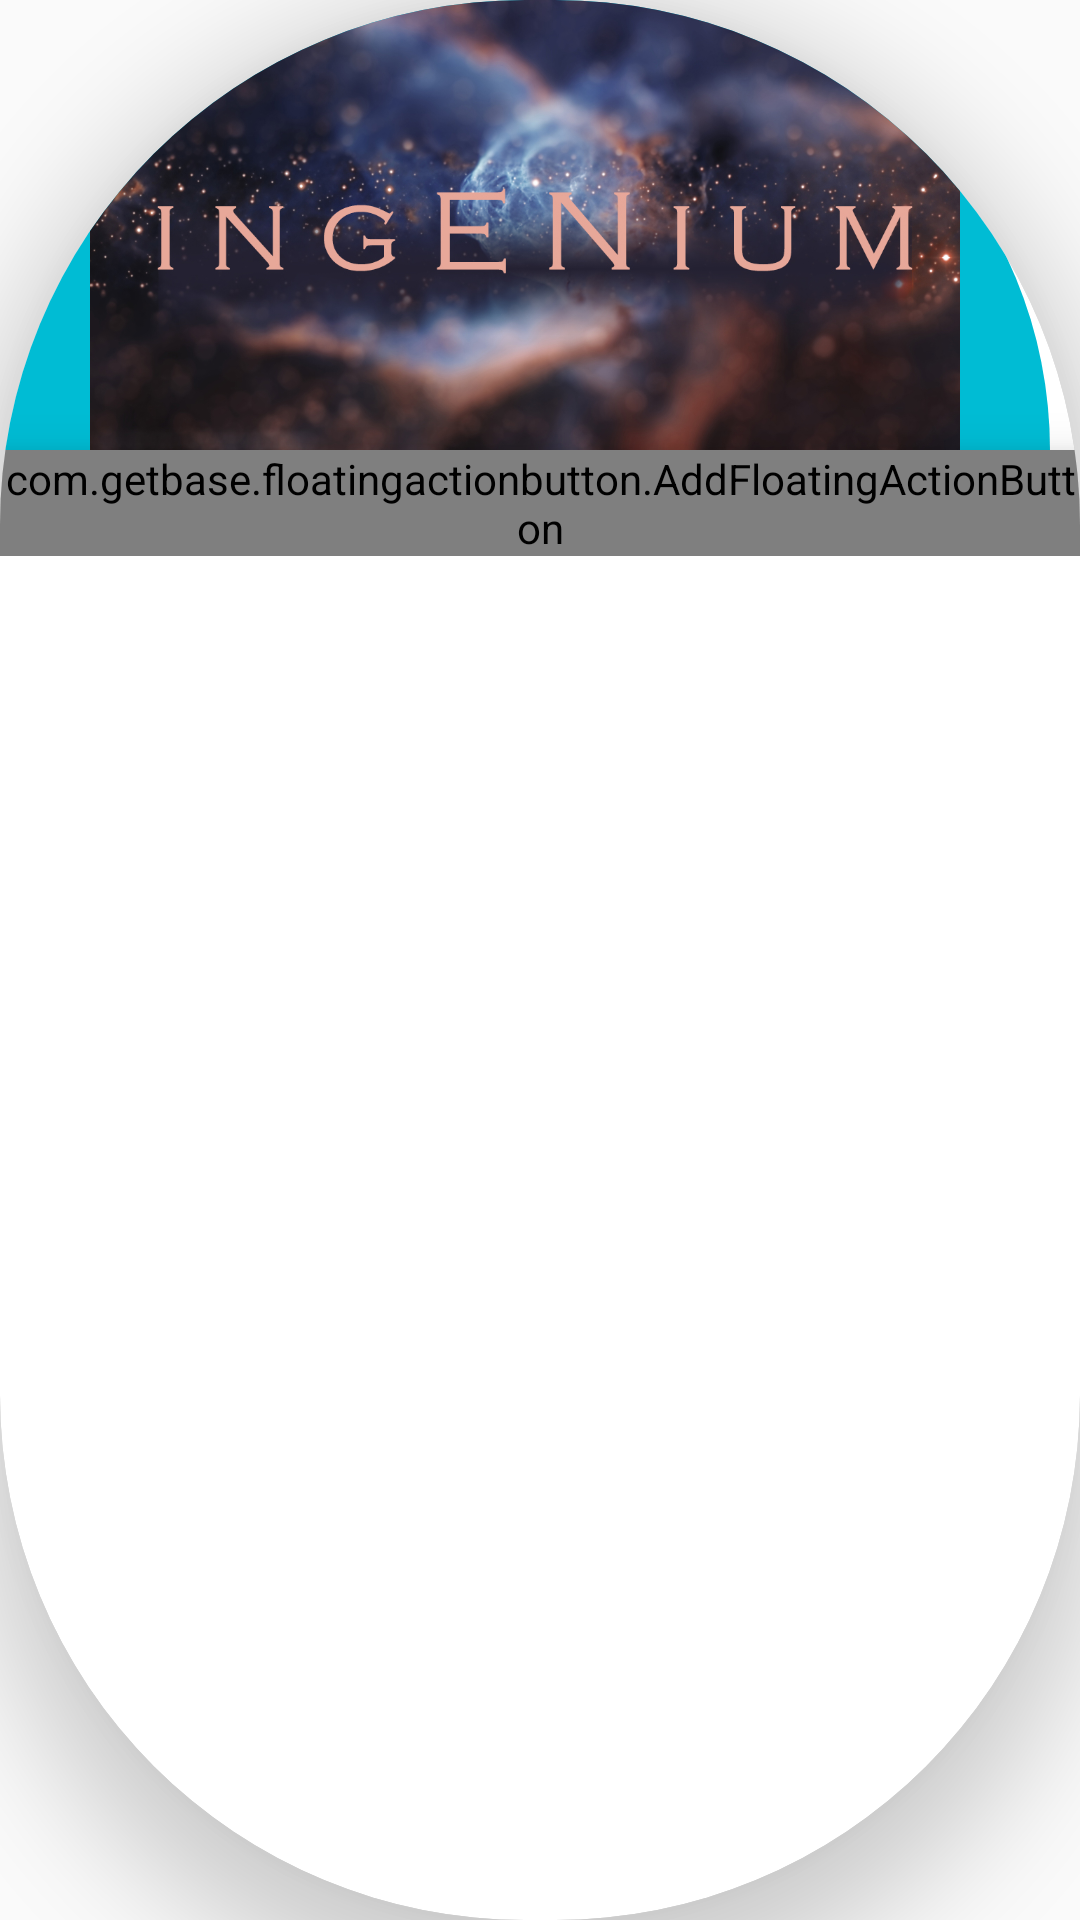

Here is an Android app screen rendered from its layout file. Give the layout XML and the strings, colors and styles it references.
<!-- AndroidManifest.xml: application theme AppTheme -->
<!-- res/layout/leaf_card.xml -->
<?xml version="1.0" encoding="utf-8"?>
<android.support.v7.widget.CardView
    xmlns:card_view="http://schemas.android.com/apk/res-auto"
    xmlns:android="http://schemas.android.com/apk/res/android"
    android:layout_gravity="center"
    android:layout_width="350dp"
    android:layout_height="350dp"
    android:layout_marginBottom="10dp"
    android:layout_marginLeft="20dp"
    android:layout_marginRight="20dp"
    android:id="@+id/leaf_in_tree_card"
    card_view:cardCornerRadius="175dp"
    card_view:cardPreventCornerOverlap = "true"
    card_view:cardElevation="20dp">

    <RelativeLayout
        xmlns:android="http://schemas.android.com/apk/res/android"
        android:layout_width="wrap_content"
        android:layout_height="wrap_content">

        <com.getbase.floatingactionbutton.AddFloatingActionButton
            xmlns:fab="http://schemas.android.com/apk/res-auto"
            android:layout_width="wrap_content"
            android:layout_height="wrap_content"
            fab:fab_colorNormal="@color/btn_logut_bg"
            fab:fab_size="normal"
            android:elevation="10dp"
            android:id="@+id/member_add"
            android:layout_below="@+id/leaf_image"
            android:layout_alignParentLeft="true"
            android:layout_alignParentStart="true" />

        <ImageView
            android:layout_width="350dp"
            android:layout_height="150dp"
            android:transitionName="leaf_image"
            android:src="@drawable/ingenium"
            android:background="@drawable/shape"
            android:id="@+id/leaf_image" />

        <TextView
            android:layout_width="wrap_content"
            android:layout_height="wrap_content"
            android:id="@+id/leaf_title"
            xmlns:android="http://schemas.android.com/apk/res/android"
            android:textSize="@dimen/abc_text_size_title_material"
            android:fontFamily="sans-serif-medium"
            android:textColor="@color/white"
            android:layout_marginLeft="14dp"
            android:gravity="center" />

        <TextView
            android:layout_width="wrap_content"
            android:layout_height="wrap_content"
            android:id="@+id/leaf_description"
            xmlns:android="http://schemas.android.com/apk/res/android"
            android:textSize="@dimen/abc_text_size_body_2_material"
            android:fontFamily="sans-serif-light"/>

        <TextView
            android:layout_width="wrap_content"
            android:layout_height="wrap_content"
            android:id="@+id/members"
            xmlns:android="http://schemas.android.com/apk/res/android"
            android:textSize="@dimen/abc_text_size_body_1_material"
            android:fontFamily="sans-serif-regular"
            android:layout_marginTop="14dp" />
        </RelativeLayout>

</android.support.v7.widget.CardView>
<!-- resources referenced by this layout -->
<resources>
  <color name="btn_logut_bg">#ff6861</color>
  <color name="white">#ffffff</color>
  <!-- drawable ingenium: jpg bitmap (drawable, 375091 bytes) -->
  <!-- drawable shape (drawable) -->
  <?xml version="1.0" encoding="utf-8"?>
  <shape xmlns:android="http://schemas.android.com/apk/res/android">
      <solid android:color="@color/actionbar_blue"/>
      <corners android:topRightRadius="175dp"
          android:bottomRightRadius="0dp"
          android:topLeftRadius="175dp"
          android:bottomLeftRadius="0dp"/>
  </shape>
  <style name="AppTheme" parent="Theme.AppCompat.Light">
          <item name="colorPrimary">@color/navigation_bar_blue</item>
          <item name="colorPrimaryDark">@color/navigation_bar_blue</item>
          <item name="android:windowNoTitle">true</item>
          <item name="windowActionBar">false</item>
      </style>
  <color name="actionbar_blue">#00bcd4</color>
  <color name="navigation_bar_blue">#FF0098B0</color>
</resources>
